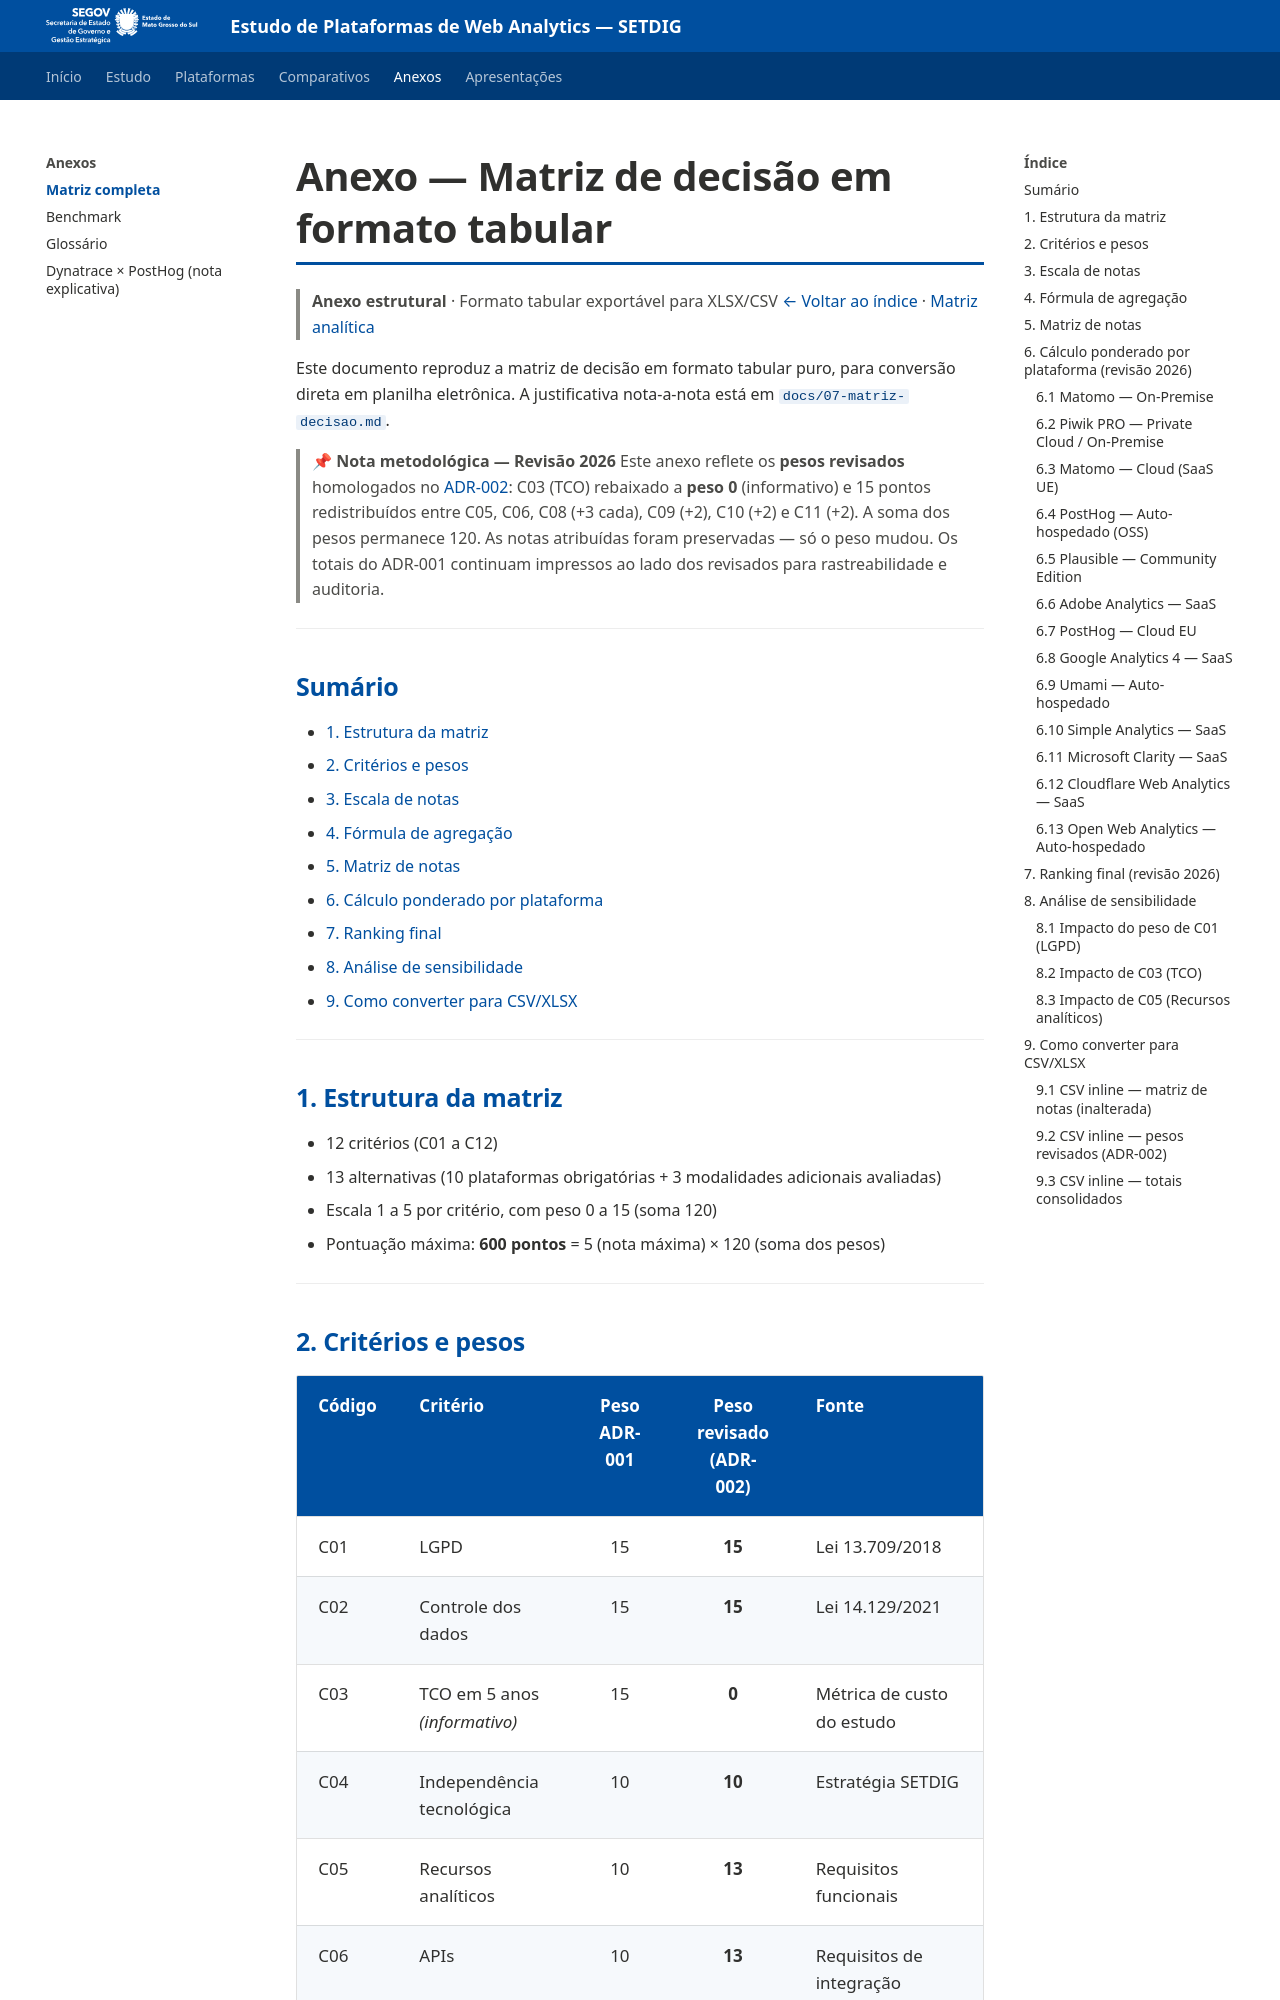

repository: fabioramos-02/tradeoff-analytics · page: anexos/matriz/index.html · generator: mkdocs

# Anexo — Matriz de decisão em formato tabular

> **Anexo estrutural** · Formato tabular exportável para XLSX/CSV
> [← Voltar ao índice](../README.md) · [Matriz analítica](../docs/05-matriz.md)

Este documento reproduz a matriz de decisão em formato tabular puro, para conversão direta em planilha eletrônica. A justificativa nota-a-nota está em [`docs/07-matriz-decisao.md`](../docs/05-matriz.md).

> **📌 Nota metodológica — Revisão 2026**
> Este anexo reflete os **pesos revisados** homologados no [ADR-002](../docs/06-adr-002.md): C03 (TCO) rebaixado a **peso 0** (informativo) e 15 pontos redistribuídos entre C05, C06, C08 (+3 cada), C09 (+2), C10 (+2) e C11 (+2). A soma dos pesos permanece 120. As notas atribuídas foram preservadas — só o peso mudou. Os totais do ADR-001 continuam impressos ao lado dos revisados para rastreabilidade e auditoria.

---

## Sumário

- [1. Estrutura da matriz](#1-estrutura-da-matriz)
- [2. Critérios e pesos](#2-critérios-e-pesos)
- [3. Escala de notas](#3-escala-de-notas)
- [4. Fórmula de agregação](#4-fórmula-de-agregação)
- [5. Matriz de notas](#5-matriz-de-notas)
- [6. Cálculo ponderado por plataforma](#)
- [7. Ranking final](#3-ranking)
- [8. Análise de sensibilidade](#8-análise-de-sensibilidade)
- [9. Como converter para CSV/XLSX](#9-como-converter-para-csvxlsx)

---

## 1. Estrutura da matriz

- 12 critérios (C01 a C12)
- 13 alternativas (10 plataformas obrigatórias + 3 modalidades adicionais avaliadas)
- Escala 1 a 5 por critério, com peso 0 a 15 (soma 120)
- Pontuação máxima: **600 pontos** = 5 (nota máxima) × 120 (soma dos pesos)

---
